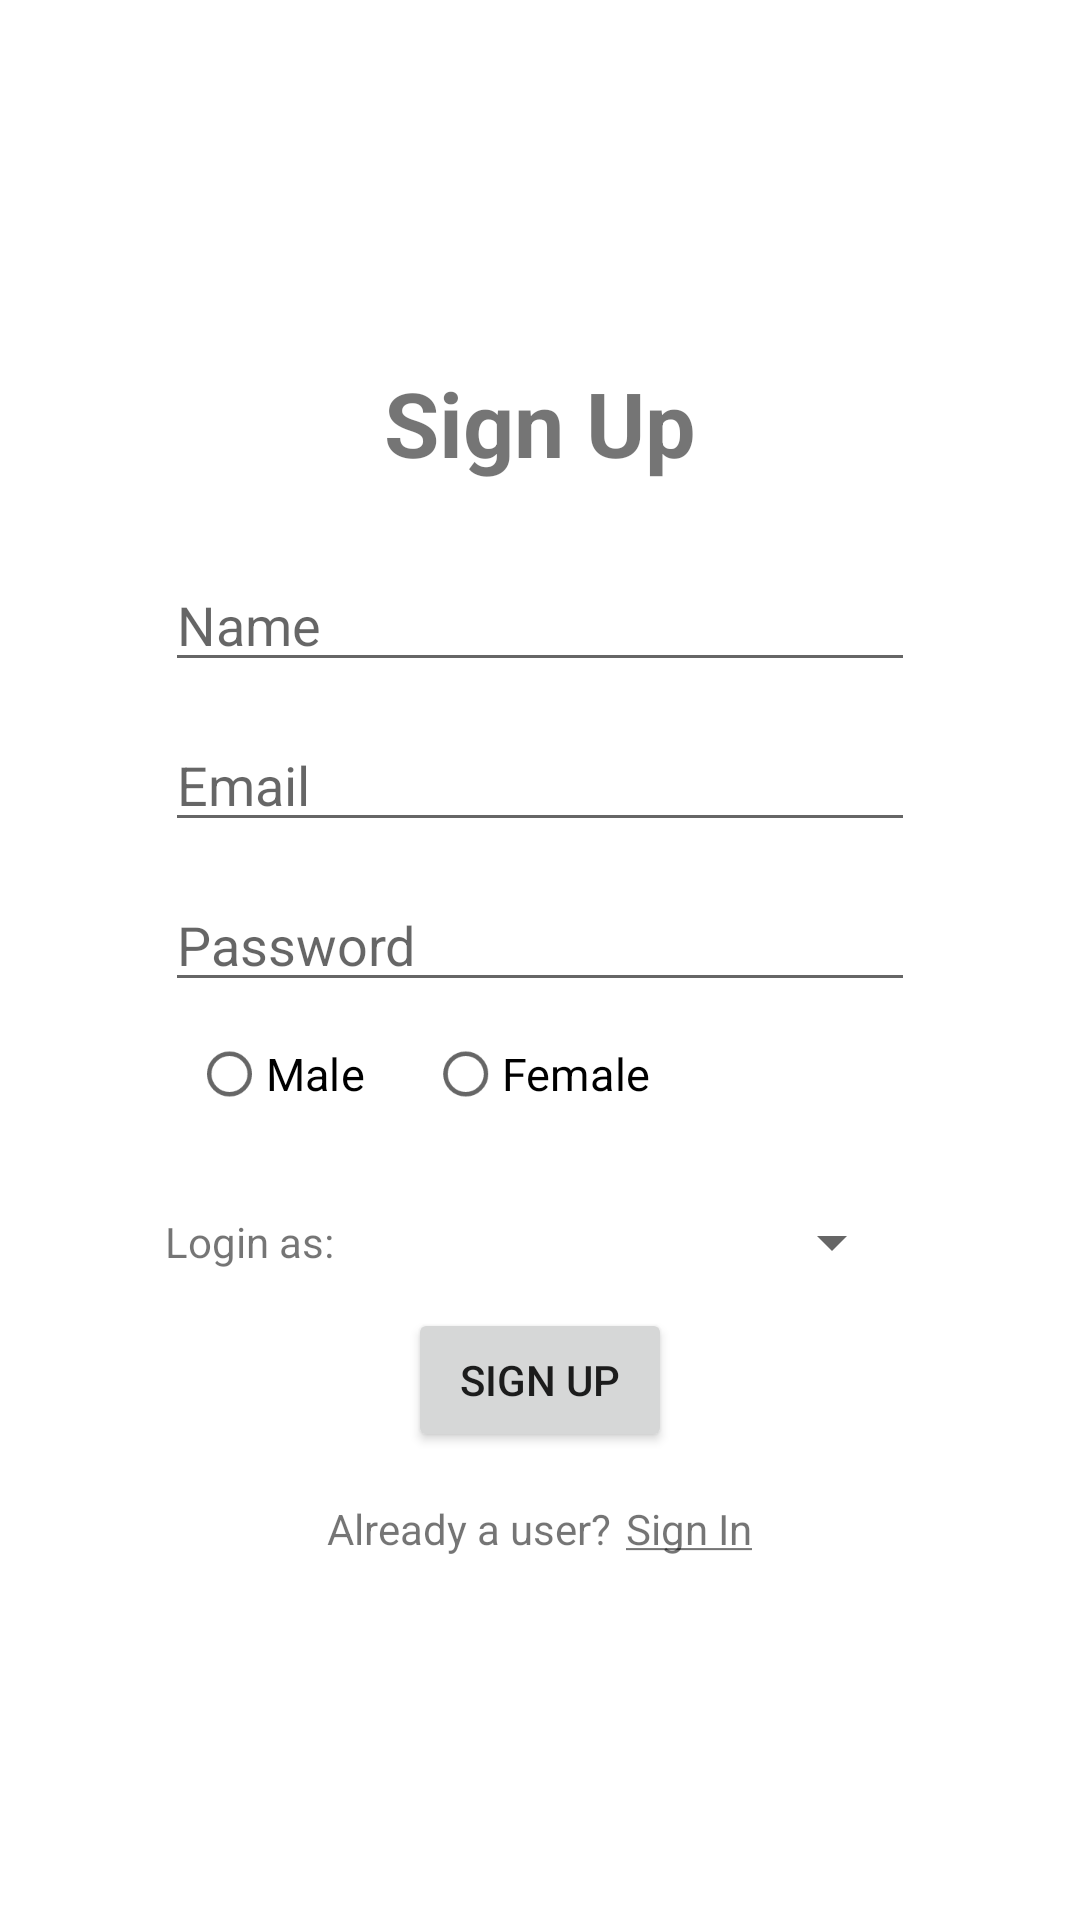

This screen was rendered from an Android layout file. Write that file and the resources it references.
<!-- AndroidManifest.xml: application theme Theme.GymFitness -->
<!-- res/layout/activity_sign_up.xml -->
<?xml version="1.0" encoding="utf-8"?>
<RelativeLayout xmlns:android="http://schemas.android.com/apk/res/android"
	xmlns:app="http://schemas.android.com/apk/res-auto"
	xmlns:tools="http://schemas.android.com/tools"
	android:layout_width="match_parent"
	android:layout_height="match_parent"
	tools:context=".Activities.SignUpActivity"
	android:gravity="center_vertical">
	<TextView
		android:layout_width="wrap_content"
		android:layout_height="wrap_content"
		android:text="Sign Up"
		android:layout_centerHorizontal="true"
		android:textSize="30sp"
		android:textStyle="bold"
		android:id="@+id/tv_sign_up"/>
	<EditText
		android:id="@+id/et_name"
		android:layout_width="250dp"
		android:layout_height="wrap_content"
		android:layout_below="@id/tv_sign_up"
		android:layout_centerHorizontal="true"
		android:layout_marginTop="25dp"
		android:hint="Name" />
	
	<EditText
		android:id="@+id/et_email"
		android:layout_width="250dp"
		android:layout_height="wrap_content"
		android:layout_below="@id/et_name"
		android:layout_centerHorizontal="true"
		android:layout_marginTop="12dp"
		android:hint="Email" />
	<EditText
		android:id="@+id/et_password"
		android:layout_width="250dp"
		android:layout_height="wrap_content"
		android:layout_below="@+id/et_email"
		android:layout_centerHorizontal="true"
		android:layout_marginTop="12dp"
		android:hint="Password"
		android:inputType="textPassword" />
	<RadioGroup
		android:id="@+id/rg_gender"
		android:layout_alignStart="@id/et_password"
		android:layout_below="@id/et_password"
		android:layout_width="wrap_content"
		android:layout_height="wrap_content"
		android:orientation="horizontal">
		<RadioButton
			android:id="@+id/rb_male"
			android:layout_width="wrap_content"
			android:layout_height="wrap_content"
			android:scaleX="0.75"
			android:scaleY="0.75"
			android:text="Male"
			android:textSize="20sp"/>
		<RadioButton
			android:id="@+id/rb_female"
			android:layout_width="wrap_content"
			android:layout_height="wrap_content"
			android:scaleX="0.75"
			android:scaleY="0.75"
			android:text="Female"
			android:textSize="20sp"/>
	</RadioGroup>
	<LinearLayout
		android:id="@+id/ll_spinner_login_type"
		android:layout_width="wrap_content"
		android:layout_height="wrap_content"
		android:layout_below="@id/rg_gender"
		android:layout_alignEnd="@id/et_password"
		android:layout_alignStart="@id/rg_gender"
		android:layout_marginTop="20dp">
		
		<TextView
			android:layout_width="wrap_content"
			android:layout_height="wrap_content"
			android:layout_gravity="center_vertical"
			android:text="Login as:" />
		
		<Spinner
			android:id="@+id/spinner_login_types"
			android:layout_width="190dp"
			android:layout_height="wrap_content" />
	</LinearLayout>
	<Button
		android:id="@+id/btn_sign_up"
		android:layout_width="wrap_content"
		android:layout_height="wrap_content"
		android:layout_below="@id/ll_spinner_login_type"
		android:layout_centerHorizontal="true"
		android:layout_marginTop="10dp"
		android:text="Sign Up" />
	
	<LinearLayout
		android:layout_width="wrap_content"
		android:layout_height="wrap_content"
		android:layout_below="@id/btn_sign_up"
		android:layout_centerHorizontal="true"
		android:layout_marginTop="16dp"
		android:orientation="horizontal">
		
		<TextView
			android:layout_width="wrap_content"
			android:layout_height="wrap_content"
			android:text="Already a user?" />
		
		<TextView
			android:id="@+id/tv_sign_in"
			android:layout_width="wrap_content"
			android:layout_height="wrap_content"
			android:layout_marginStart="5dp"
			android:text="@string/sign_in" />
	</LinearLayout>
</RelativeLayout>
<!-- resources referenced by this layout -->
<resources>
  <string name="sign_in"><u>Sign In</u></string>
  <style name="Theme.GymFitness" parent="Theme.MaterialComponents.DayNight.NoActionBar">
  		
  		<item name="colorPrimary">@color/purple_500</item>
  		<item name="colorPrimaryVariant">@color/purple_700</item>
  		<item name="colorOnPrimary">@color/white</item>
  		
  		<item name="colorSecondary">@color/teal_200</item>
  		<item name="colorSecondaryVariant">@color/teal_700</item>
  		<item name="colorOnSecondary">@color/black</item>
  		
  		<item name="android:statusBarColor" tools:targetApi="l">?attr/colorPrimaryVariant</item>
  		
  	</style>
  <!-- not gathered from this repository: default colours our renderer supplied (Android Studio template values) -->
  <color name="purple_500">#FF6200EE</color>
  <color name="purple_700">#FF3700B3</color>
  <color name="teal_200">#FF03DAC5</color>
  <color name="teal_700">#FF018786</color>
  <color name="black">#FF000000</color>
  <color name="white">#FFFFFFFF</color>
</resources>
